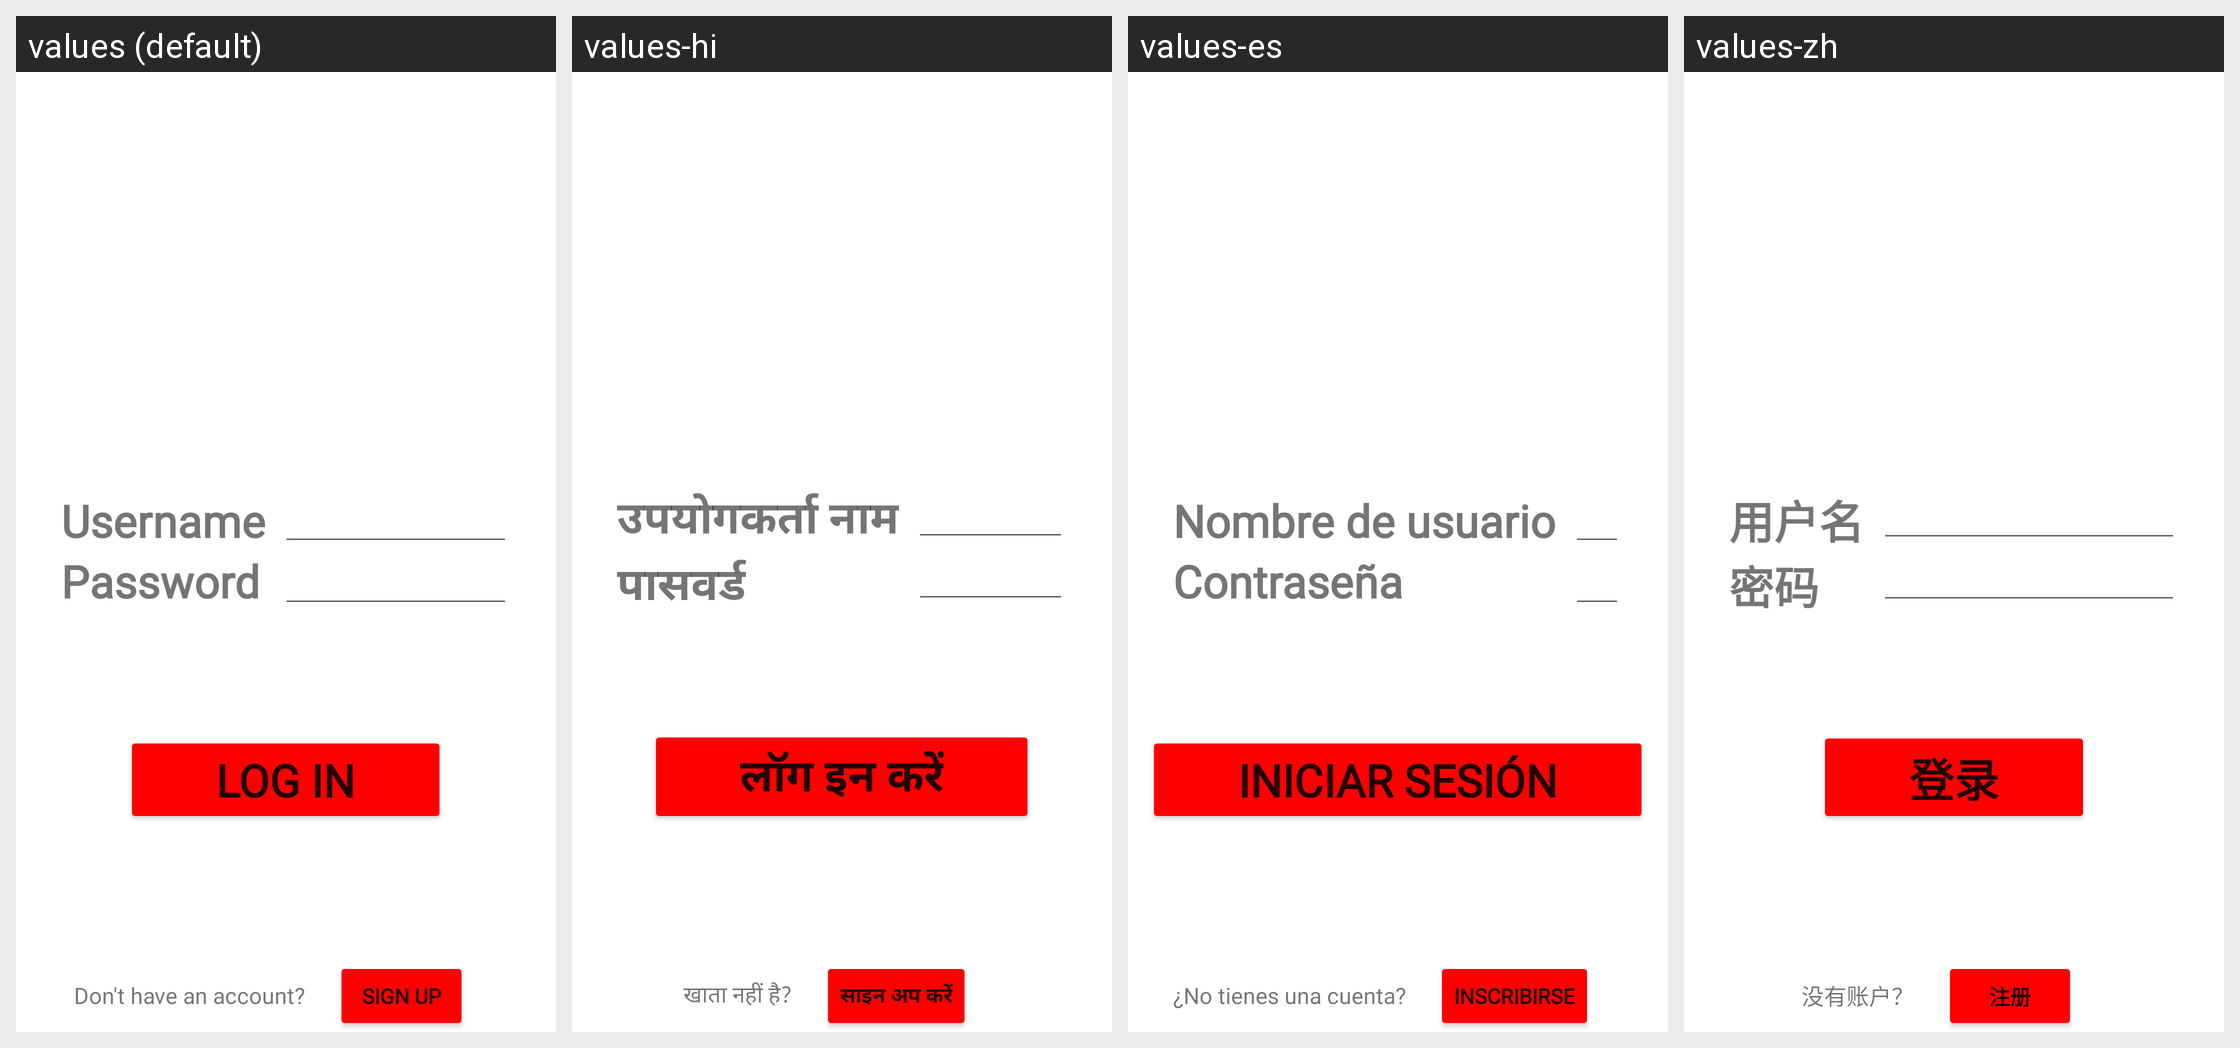

Locale-by-locale string values for the Android screen shown in this grid:
Android screen res/layout/fragment_login_page.xml rendered under 4 locales, left to right: values (default), values-hi, values-es, values-zh. Device: Nexus 5 (rendered at 1080×1920; each locale shown at half size, 540×960, under a caption strip naming it); theme Theme.DakaDining.
Strings drawn on this screen, with the default value and each locale's value (text and hints the layout hard-codes, and strings that could not be matched under every locale, appear in the picture but are not listed):

txtUsername
  values: Username
  values-hi: उपयोगकर्ता नाम
  values-es: Nombre de usuario
  values-zh: 用户名

txtPassword
  values: Password
  values-hi: पासवर्ड
  values-es: Contraseña
  values-zh: 密码

txtLogIn
  values: Log In
  values-hi: लॉग इन करें
  values-es: Iniciar sesión
  values-zh: 登录

txtNoAccount
  values: Don't have an account?
  values-hi: खाता नहीं है?
  values-es: ¿No tienes una cuenta?
  values-zh: 没有账户？

txtSignUp
  values: Sign Up
  values-hi: साइन अप करें
  values-es: Inscribirse
  values-zh: 注册
